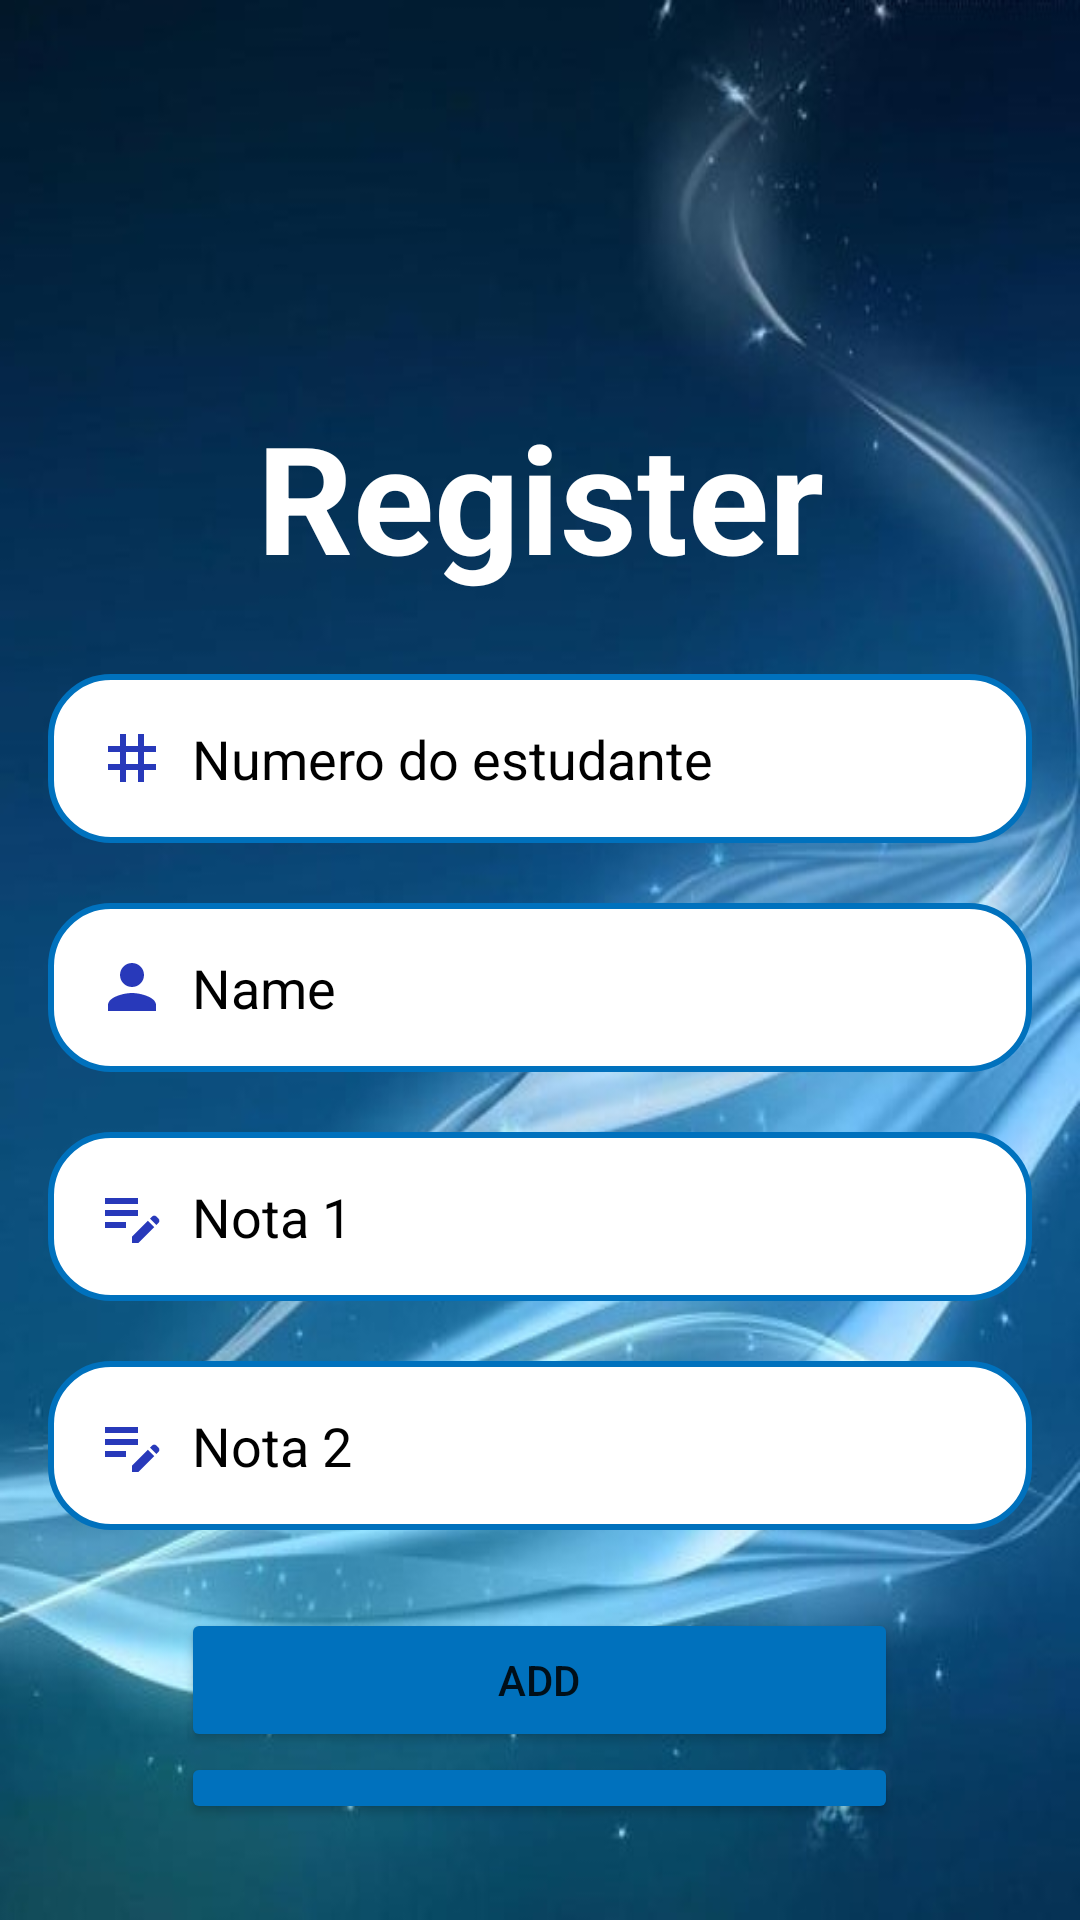

Layout XML and referenced resources for this Android screen:
<!-- AndroidManifest.xml: application theme Theme.RegisterGrade -->
<!-- res/layout/activity_register.xml -->
<?xml version="1.0" encoding="utf-8"?>
<LinearLayout xmlns:android="http://schemas.android.com/apk/res/android"
    xmlns:app="http://schemas.android.com/apk/res-auto"
    xmlns:tools="http://schemas.android.com/tools"
    android:layout_width="match_parent"
    android:layout_height="match_parent"
    android:orientation="vertical"
    android:padding="16dp"
    android:background="@drawable/image"
    tools:context=".RegisterActivity">


    <TextView
        android:layout_width="match_parent"
        android:layout_height="wrap_content"
        android:text="Register"
        android:textSize="50sp"
        android:textColor="@color/white"
        android:textStyle="bold"
        android:layout_marginTop="100dp"
        android:gravity="center_horizontal"
        android:padding="16dp" />



        <EditText
            android:id="@+id/edit_id"
            android:layout_width="match_parent"
            android:layout_height="wrap_content"
            android:layout_marginVertical="10dp"
            android:layout_marginTop="200dp"
            android:background="@drawable/lavender_border"
            android:drawableLeft="@drawable/ic_baseline_grid_3x3_24"
            android:drawablePadding="8dp"
            android:hint="Numero do estudante"
            android:inputType="numberDecimal"
            android:padding="16dp"
            android:textColor="@color/black"
            android:textColorHint="@color/black" />

        <EditText
            android:id="@+id/edit_name"
            android:layout_width="match_parent"
            android:layout_height="wrap_content"
            android:layout_marginVertical="10dp"
            android:background="@drawable/lavender_border"
            android:drawableLeft="@drawable/ic_baseline_person_24"
            android:drawablePadding="8dp"
            android:hint="Name"
            android:inputType="text"
            android:padding="16dp"
            android:textColor="@color/black"
            android:textColorHint="@color/black" />

        <EditText
            android:id="@+id/edt_grade1"
            android:layout_width="match_parent"
            android:layout_height="wrap_content"
            android:layout_marginVertical="10dp"
            android:background="@drawable/lavender_border"
            android:drawableLeft="@drawable/ic_baseline_edit_note_24"
            android:drawablePadding="8dp"
            android:hint="Nota 1"
            android:inputType="numberDecimal"
            android:padding="16dp"
            android:textColor="@color/black"
            android:textColorHint="@color/black" />

        <EditText
            android:id="@+id/edt_grade2"
            android:layout_width="match_parent"
            android:layout_height="wrap_content"
            android:layout_marginVertical="10dp"
            android:background="@drawable/lavender_border"
            android:drawableLeft="@drawable/ic_baseline_edit_note_24"
            android:drawablePadding="8dp"
            android:hint="Nota 2"
            android:inputType="numberDecimal"
            android:padding="16dp"
            android:textColor="@color/black"
            android:textColorHint="@color/black" />


    <LinearLayout
        android:layout_width="match_parent"
        android:layout_height="wrap_content"
        android:orientation="vertical"
        android:gravity="center_horizontal"
        android:padding="16dp">

        <Button
            android:id="@+id/btn_add"
            android:layout_width="239dp"
            android:layout_height="wrap_content"
            android:backgroundTint="#0071BD"
            android:text="ADD" />

        <Button
            android:id="@+id/btn_cancel"
            android:layout_width="239dp"
            android:backgroundTint="#0071BD"
            android:layout_height="wrap_content"
            android:text="Cancel" />

    </LinearLayout>


</LinearLayout>
<!-- resources referenced by this layout -->
<resources>
  <!-- drawable ic_baseline_edit_note_24 (drawable) -->
  <vector android:height="24dp" android:tint="#2839BA"
      android:viewportHeight="24" android:viewportWidth="24"
      android:width="24dp" xmlns:android="http://schemas.android.com/apk/res/android">
      <path android:fillColor="@android:color/white" android:pathData="M3,10h11v2H3V10zM3,8h11V6H3V8zM3,16h7v-2H3V16zM18.01,12.87l0.71,-0.71c0.39,-0.39 1.02,-0.39 1.41,0l0.71,0.71c0.39,0.39 0.39,1.02 0,1.41l-0.71,0.71L18.01,12.87zM17.3,13.58l-5.3,5.3V21h2.12l5.3,-5.3L17.3,13.58z"/>
  </vector>
  <!-- drawable ic_baseline_grid_3x3_24 (drawable) -->
  <vector android:height="24dp" android:tint="#2839BA"
      android:viewportHeight="24" android:viewportWidth="24"
      android:width="24dp" xmlns:android="http://schemas.android.com/apk/res/android">
      <path android:fillColor="@android:color/white" android:pathData="M20,10V8h-4V4h-2v4h-4V4H8v4H4v2h4v4H4v2h4v4h2v-4h4v4h2v-4h4v-2h-4v-4H20zM14,14h-4v-4h4V14z"/>
  </vector>
  <!-- drawable ic_baseline_person_24 (drawable) -->
  <vector android:height="24dp" android:tint="#2839BA"
      android:viewportHeight="24" android:viewportWidth="24"
      android:width="24dp" xmlns:android="http://schemas.android.com/apk/res/android">
      <path android:fillColor="@android:color/white" android:pathData="M12,12c2.21,0 4,-1.79 4,-4s-1.79,-4 -4,-4 -4,1.79 -4,4 1.79,4 4,4zM12,14c-2.67,0 -8,1.34 -8,4v2h16v-2c0,-2.66 -5.33,-4 -8,-4z"/>
  </vector>
  <!-- drawable image: jpg bitmap (drawable-v24, 48185 bytes) -->
  <!-- drawable lavender_border (drawable) -->
  <?xml version="1.0" encoding="utf-8"?>
  <shape xmlns:android="http://schemas.android.com/apk/res/android"
      android:shape="rectangle">
      <corners
          android:radius="20dp"/>
      <stroke
          android:color="#0071BD"
          android:width="2dp"/>
      <solid
          android:color="@color/white"/>
  </shape>
  <style name="Theme.RegisterGrade" parent="Theme.MaterialComponents.DayNight.DarkActionBar">
          
          <item name="colorPrimary">@color/purple_500</item>
          <item name="colorPrimaryVariant">@color/purple_700</item>
          <item name="colorOnPrimary">@color/white</item>
          
          <item name="colorSecondary">@color/teal_200</item>
          <item name="colorSecondaryVariant">@color/teal_700</item>
          <item name="colorOnSecondary">@color/black</item>
          
          <item name="android:statusBarColor">?attr/colorPrimaryVariant</item>
          
      </style>
  <!-- not gathered from this repository: default colours our renderer supplied (Android Studio template values) -->
  <color name="purple_500">#FF6200EE</color>
  <color name="purple_700">#FF3700B3</color>
  <color name="teal_200">#FF03DAC5</color>
  <color name="teal_700">#FF018786</color>
  <color name="black">#FF000000</color>
  <color name="white">#FFFFFFFF</color>
</resources>
